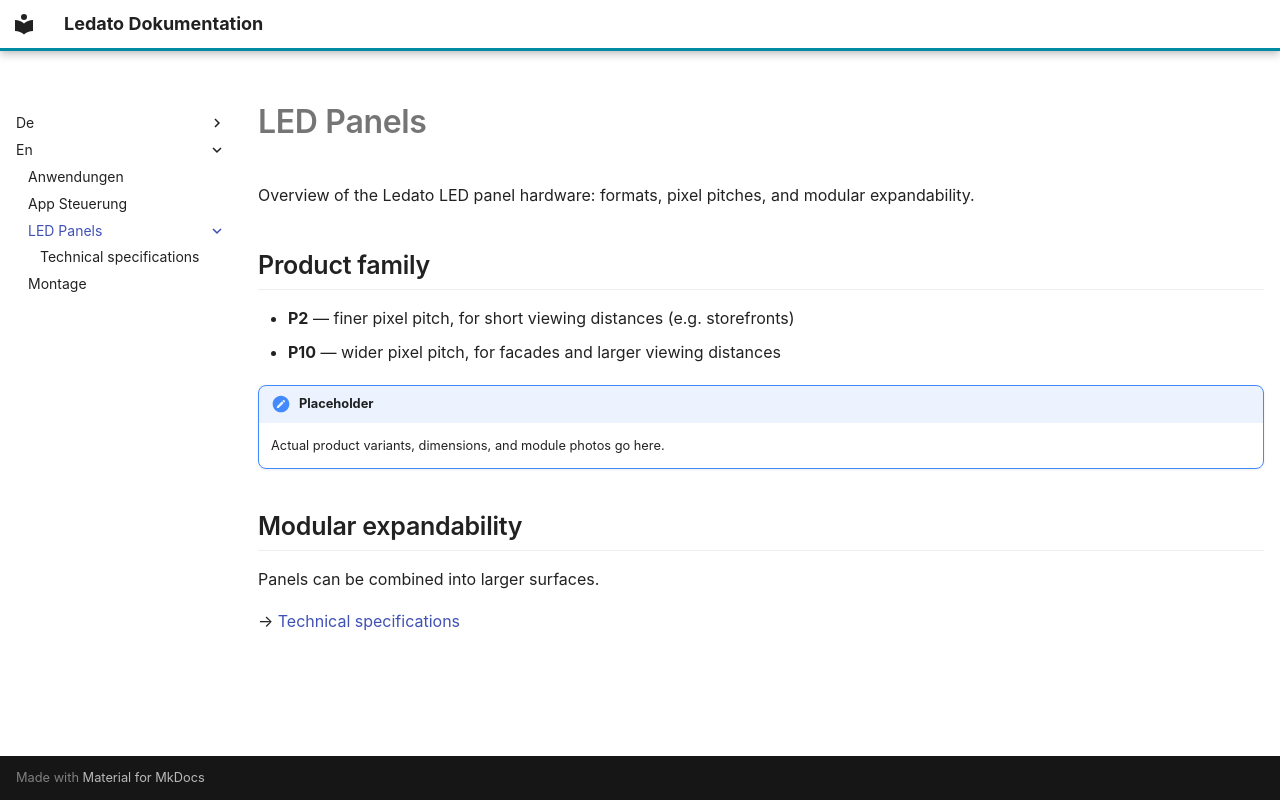

repository: traulfs/docs.ledato.de · page: en/LED-Panels/index.html · generator: mkdocs

# LED Panels

Overview of the Ledato LED panel hardware: formats, pixel pitches, and modular expandability.

## Product family

- **P2** — finer pixel pitch, for short viewing distances (e.g. storefronts)
- **P10** — wider pixel pitch, for facades and larger viewing distances

!!! todo "Placeholder"
    Actual product variants, dimensions, and module photos go here.

## Modular expandability

Panels can be combined into larger surfaces.

→ [Technical specifications](Technische-Daten.md)
